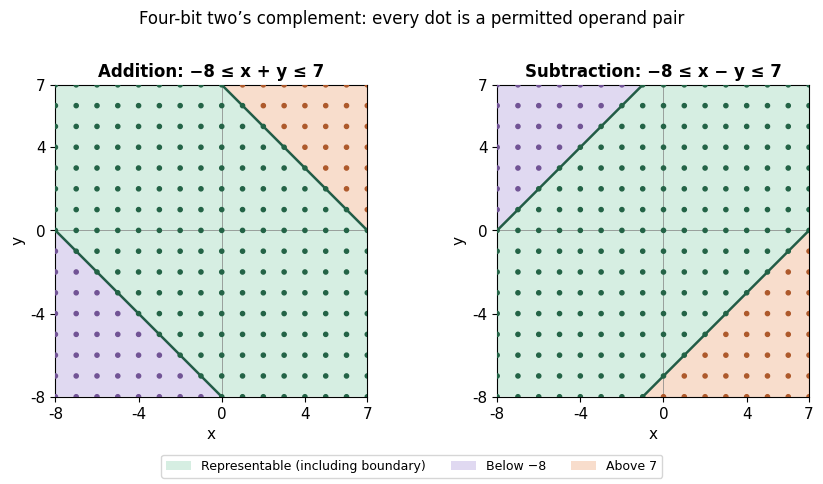

Python code for this plot:
"""Plot exact signed arithmetic regions. Output goes to cwd.
Tested: Python 3.14.4, matplotlib 3.10.7, numpy 2.3.5.
"""
from pathlib import Path
import matplotlib
matplotlib.use('Agg')
import matplotlib.pyplot as plt
from matplotlib.patches import Polygon, Patch
import numpy as np

plt.rcParams.update({'font.size':11,'font.family':'DejaVu Sans'})
fig,axs=plt.subplots(1,2,figsize=(9,4.8),facecolor='white')
lo,hi=-8,7
for ax,sub in zip(axs,[False,True]):
    if sub:
        band=[(-8,-8),(-8,0),(-1,7),(7,7),(7,0),(-1,-8)]
        neg=[(-8,0),(-8,7),(-1,7)];pos=[(-1,-8),(7,-8),(7,0)]
        lines=[([-8,-1],[0,7]),([-1,7],[-8,0])]
    else:
        band=[(-8,0),(-8,7),(0,7),(7,0),(7,-8),(0,-8)]
        neg=[(-8,-8),(-8,0),(0,-8)];pos=[(0,7),(7,7),(7,0)]
        lines=[([-8,0],[0,-8]),([0,7],[7,0])]
    for polygon,col in [(band,'#d6eee2'),(neg,'#e0d9f1'),(pos,'#f8ddcc')]:ax.add_patch(Polygon(polygon,facecolor=col,edgecolor='none'))
    for x,y in lines:ax.plot(x,y,color='#225c46',lw=1.8)
    x,y=np.meshgrid(np.arange(lo,hi+1),np.arange(lo,hi+1));v=x-y if sub else x+y
    colors=np.where((v>=lo)&(v<=hi),'#236346',np.where(v<lo,'#715395','#ae592b'))
    ax.scatter(x.ravel(),y.ravel(),s=9,c=colors.ravel(),zorder=3)
    ax.set(xlim=(lo,hi),ylim=(lo,hi),xticks=[-8,-4,0,4,7],yticks=[-8,-4,0,4,7],xlabel='x',ylabel='y',aspect='equal')
    ax.axhline(0,color='gray',lw=.5);ax.axvline(0,color='gray',lw=.5)
    ax.set_title('Subtraction: −8 ≤ x − y ≤ 7' if sub else 'Addition: −8 ≤ x + y ≤ 7',fontsize=12,weight='bold')
fig.legend(handles=[Patch(facecolor=c,label=l) for c,l in [('#d6eee2','Representable (including boundary)'),('#e0d9f1','Below −8'),('#f8ddcc','Above 7')]],loc='lower center',ncol=3,fontsize=9)
fig.suptitle('Four-bit two’s complement: every dot is a permitted operand pair',fontsize=12)
fig.tight_layout(rect=(0,.1,1,.93))
fig.savefig(Path.cwd()/'computing-prelims-2003-overflow.png',dpi=120,facecolor='white',metadata={'Software':'computing-prelims-2003-overflow.py'})
plt.close(fig)
